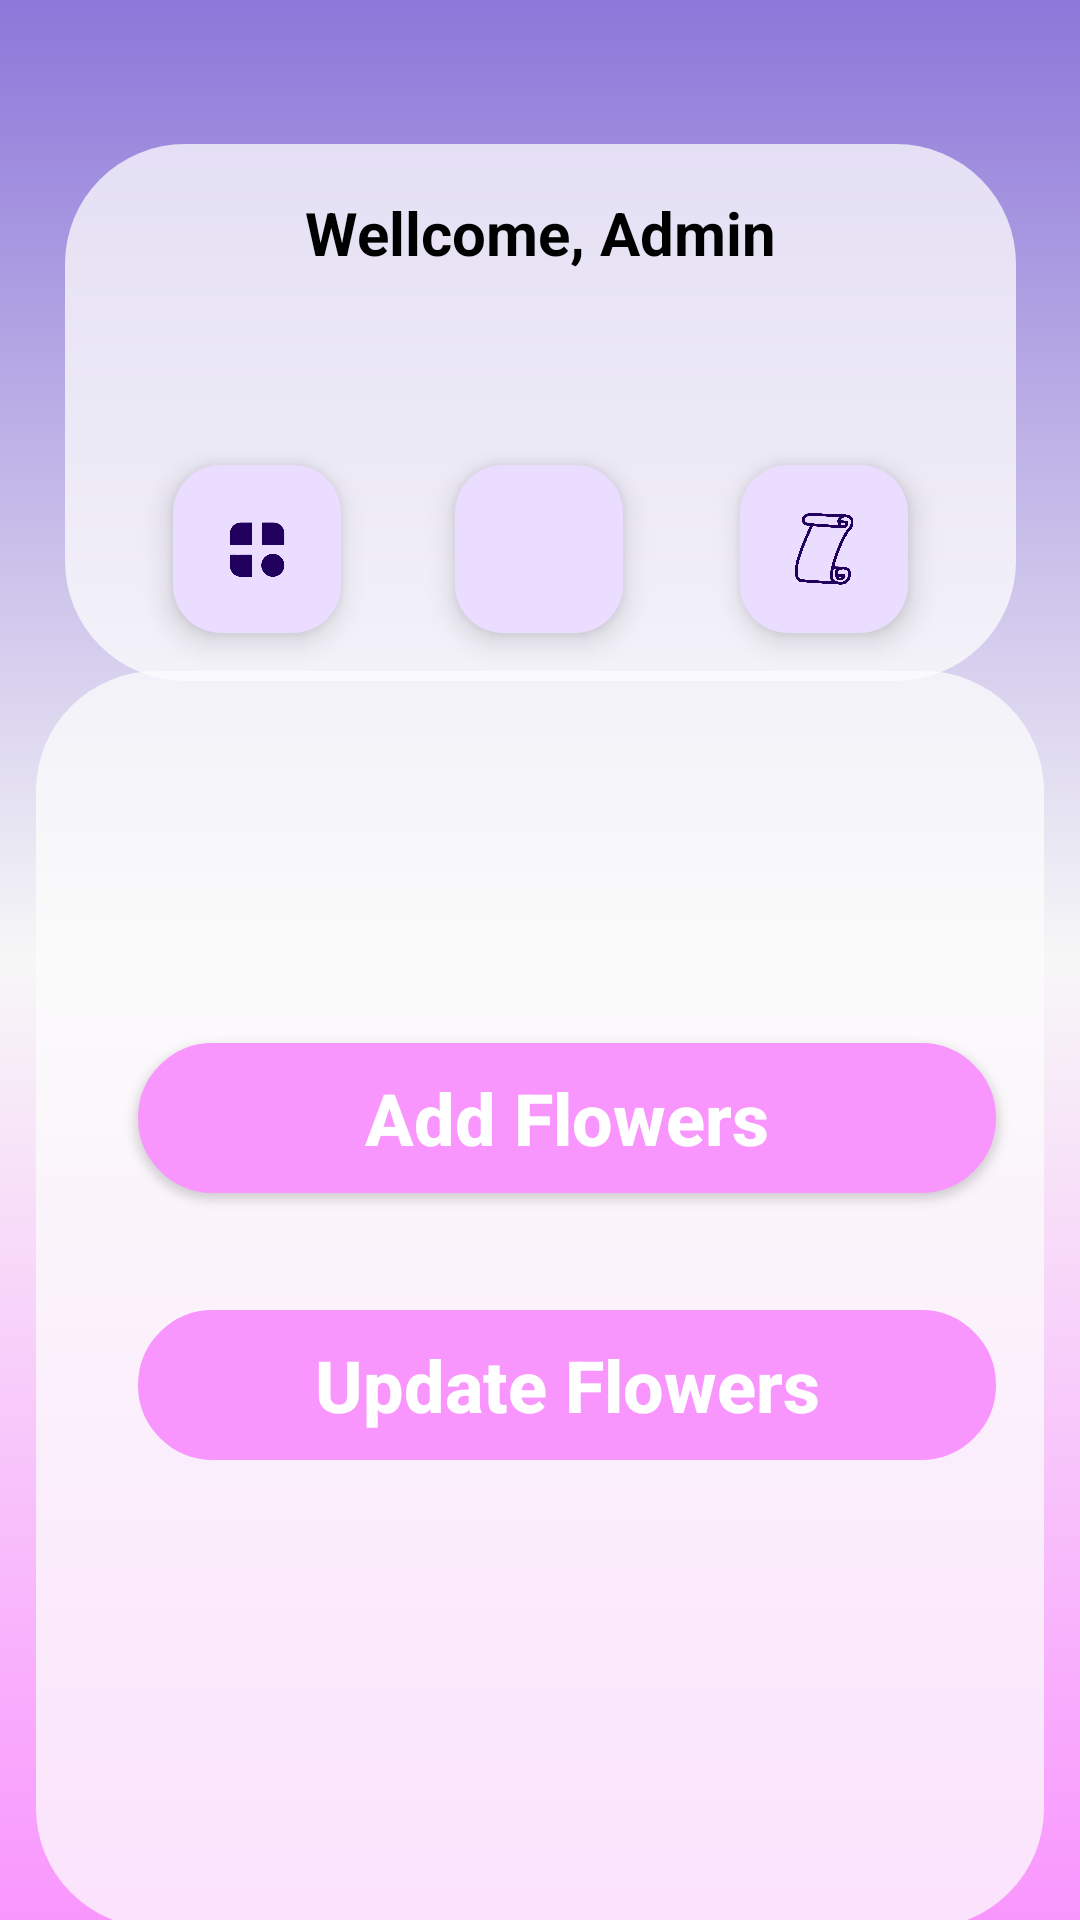

Here is an Android app screen rendered from its layout file. Give the layout XML and the strings, colors and styles it references.
<!-- AndroidManifest.xml: application theme Theme.MyApplication -->
<!-- res/layout/rf_manageflowers.xml -->
<?xml version="1.0" encoding="utf-8"?>
<androidx.constraintlayout.widget.ConstraintLayout xmlns:android="http://schemas.android.com/apk/res/android"
    xmlns:app="http://schemas.android.com/apk/res-auto"
    xmlns:tools="http://schemas.android.com/tools"
    android:layout_width="match_parent"
    android:layout_height="match_parent"
    android:background="@drawable/main_productdisplay_back">

    <androidx.constraintlayout.widget.ConstraintLayout
        android:id="@+id/constraintLayout6"
        android:layout_width="317dp"
        android:layout_height="179dp"
        android:layout_alignParentStart="true"
        android:layout_alignParentEnd="true"
        android:layout_marginTop="48dp"
        android:background="@drawable/rectangle_back"
        app:layout_constraintEnd_toEndOf="parent"
        app:layout_constraintStart_toStartOf="parent"
        app:layout_constraintTop_toTopOf="parent">

        <TextView
            android:id="@+id/textView3"
            android:layout_width="163dp"
            android:layout_height="31dp"
            android:layout_marginTop="16dp"
            android:text="Wellcome, Admin"
            android:textAlignment="center"
            android:textColor="@color/black"
            android:textSize="20sp"
            android:textStyle="bold"
            android:typeface="sans"
            app:layout_constraintEnd_toEndOf="parent"
            app:layout_constraintStart_toStartOf="parent"
            app:layout_constraintTop_toTopOf="parent">

        </TextView>

        <com.google.android.material.floatingactionbutton.FloatingActionButton
            android:id="@+id/floatingActionButton"
            android:layout_width="wrap_content"
            android:layout_height="wrap_content"
            android:layout_marginStart="36dp"
            android:layout_marginTop="60dp"
            android:layout_marginBottom="16dp"
            android:clickable="true"
            app:layout_constraintBottom_toBottomOf="parent"
            app:layout_constraintStart_toStartOf="parent"
            app:layout_constraintTop_toBottomOf="@+id/textView3"
            app:layout_constraintVertical_bias="0.0"
            app:srcCompat="@drawable/category" />

        <com.google.android.material.floatingactionbutton.FloatingActionButton
            android:id="@+id/floatingActionButton2"
            android:layout_width="wrap_content"
            android:layout_height="wrap_content"
            android:layout_marginStart="36dp"
            android:clickable="true"
            app:layout_constraintBottom_toBottomOf="parent"
            app:layout_constraintEnd_toStartOf="@+id/floatingActionButton4"
            app:layout_constraintHorizontal_bias="0.048"
            app:layout_constraintStart_toEndOf="@+id/floatingActionButton"
            app:layout_constraintTop_toBottomOf="@+id/textView3"
            app:layout_constraintVertical_bias="0.789"
            app:srcCompat="@drawable/flower_products" />

        <com.google.android.material.floatingactionbutton.FloatingActionButton
            android:id="@+id/floatingActionButton4"
            android:layout_width="wrap_content"
            android:layout_height="wrap_content"
            android:layout_marginTop="60dp"
            android:layout_marginEnd="36dp"
            android:clickable="true"
            app:layout_constraintEnd_toEndOf="parent"
            app:layout_constraintTop_toBottomOf="@+id/textView3"
            app:srcCompat="@drawable/order_admin" />

    </androidx.constraintlayout.widget.ConstraintLayout>

    <androidx.constraintlayout.widget.ConstraintLayout
        android:layout_width="336dp"
        android:layout_height="419dp"
        android:background="@drawable/rectangle_back"
        app:layout_constraintBottom_toBottomOf="parent"
        app:layout_constraintEnd_toEndOf="parent"
        app:layout_constraintStart_toStartOf="parent"
        app:layout_constraintTop_toBottomOf="@+id/constraintLayout6"
        app:layout_constraintVertical_bias="0.594">

        <Button
            android:id="@+id/updateproducts"
            android:layout_width="286dp"
            android:layout_height="50dp"
            android:layout_marginTop="39dp"
            android:background="@drawable/textoutline"
            android:backgroundTint="#f996fe"
            android:text="Update Flowers"
            android:textAllCaps="false"
            android:textColor="@color/white"
            android:textSize="24sp"
            android:textStyle="bold"
            app:layout_constraintBottom_toBottomOf="parent"
            app:layout_constraintEnd_toEndOf="parent"
            app:layout_constraintHorizontal_bias="0.68"
            app:layout_constraintStart_toStartOf="parent"
            app:layout_constraintTop_toBottomOf="@+id/addproducts"
            app:layout_constraintVertical_bias="0.0" />

        <Button
            android:id="@+id/addproducts"
            android:layout_width="286dp"
            android:layout_height="50dp"
            android:layout_marginTop="124dp"
            android:background="@drawable/button_back"
            android:backgroundTint="#f996fe"
            android:text="Add Flowers"
            android:textAllCaps="false"
            android:textColor="@color/white"
            android:textSize="24sp"
            android:textStyle="bold"
            app:layout_constraintEnd_toEndOf="parent"
            app:layout_constraintHorizontal_bias="0.68"
            app:layout_constraintStart_toStartOf="parent"
            app:layout_constraintTop_toTopOf="parent" />

    </androidx.constraintlayout.widget.ConstraintLayout>



</androidx.constraintlayout.widget.ConstraintLayout>
<!-- resources referenced by this layout -->
<resources>
  <!-- drawable button_back (drawable) -->
  <?xml version="1.0" encoding="utf-8"?>
  <selector xmlns:android="http://schemas.android.com/apk/res/android">
  
      <item>
      <shape android:shape="rectangle">
          <corners android:radius="100dp"/>
          <stroke
              android:width="2dp"
              android:color="#ef85d1"/>
          <solid android:color="#ef85d1"></solid>
  
      </shape>
      </item>
  
  </selector>
  <!-- drawable category: png bitmap (drawable-hdpi, 35962 bytes) -->
  <!-- drawable main_productdisplay_back (drawable) -->
  <?xml version="1.0" encoding="utf-8"?>
  <selector xmlns:android="http://schemas.android.com/apk/res/android">
      <item>
          <shape android:shape="rectangle" >
              <gradient android:startColor="#8d77d9" android:centerColor="#f7f7f7" android:endColor="#f996fe" android:angle="-90" >0
  
              </gradient>
          </shape>
      </item>
  
  </selector>
  <!-- drawable order_admin: png bitmap (drawable-hdpi, 21563 bytes) -->
  <!-- drawable rectangle_back (drawable) -->
  <selector xmlns:android="http://schemas.android.com/apk/res/android">
      <item>
          <shape android:shape="rectangle">
              <solid android:color="#BFfdfdfd"/> 
              <corners android:radius="40dp"/>
          </shape>
      </item>
  </selector>
  <!-- drawable textoutline (drawable) -->
  <?xml version="1.0" encoding="utf-8"?>
  <selector xmlns:android="http://schemas.android.com/apk/res/android">
  <item>
      <shape android:shape="rectangle">
  
          <corners android:radius="100dp"/>
          <stroke
              android:width="2dp"
              android:color="#ef85d1"/>
  
  
  
      </shape>
  
  
  </item>
  </selector>
  <style name="Theme.MyApplication" parent="Base.Theme.MyApplication" />
  <style name="Base.Theme.MyApplication" parent="Theme.Material3.DayNight.NoActionBar">
          <item name="android:statusBarColor">#8d77d9</item>
          
          
      </style>
  <!-- not gathered from this repository: default colours our renderer supplied (Android Studio template values) -->
  <color name="black">#FF000000</color>
  <color name="white">#FFFFFFFF</color>
</resources>
